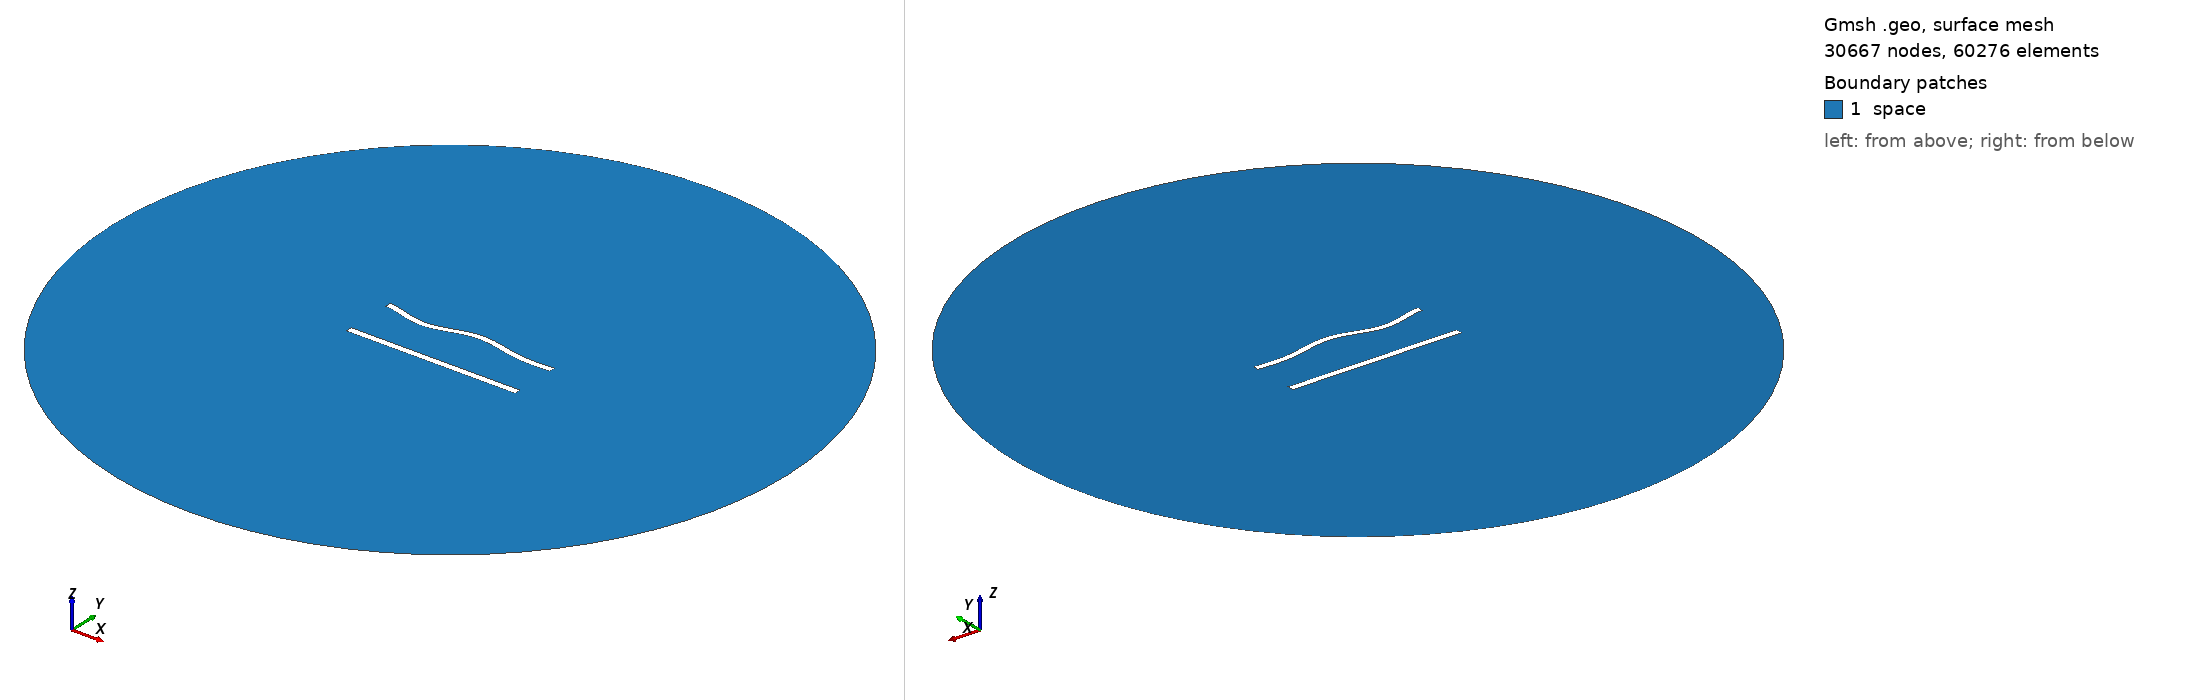

Gmsh geometry script, surface-meshed: 30667 nodes, 60276 surface elements. Boundary patches (legend numbers): 1 space. Left view from above one corner, right view from below the opposite corner. Legend entries are the model's physical surfaces. The drawing asked Gmsh for element sizes between 1% and 20% of the model's largest extent; the script's own settings can give other sizes.

=== 739.geo (drawn) ===
//---------------------------------------
// Geometry kernel
//---------------------------------------

SetFactory("OpenCASCADE");



//---------------------------------------
// Parameters of the geometry
//---------------------------------------

// Overetch of the upper plate
overetch = 0.125;

// Distance between the plates
distance = 30.0;

// Discretization over the x axis (for the deformation)
nx = 50; 

// Length of the plate
L = 100 - overetch; 

// Number of modes
n = 4; 

// 1st mode coefficient
coeff(1) = -1.5;
beta(1) = 0.596864 * 3.1415926535 / L;

// 2nd mode coefficient
coeff(2) = 0.0;
beta(2) = 1.49418 * 3.1415926535 / L;

// 3rd mode coefficient
coeff(3) = -1.5;
beta(3) = 2.50025 * 3.1415926535 / L;

// 4th mode coefficient
coeff(4) = -1.5;
beta(4) = 3.49999 * 3.1415926535 / L;



//---------------------------------------
// Upper plate (deformed rectangle)
//---------------------------------------

// Coordiantes of the upper plate
xmin = -50;
xmax = 50 - overetch;

// Height of the upper plate
yheight = 4 - 2 * overetch;

// Indexes of the points
UpperID[] = {};
LowerID[] = {};
LeftID[] = {};
RightID[] = {};

// Point index
p = 1;

// Horizontal edges
For i In {1:nx}
    x = xmin + (i-1)*(xmax - xmin)/(nx-1);

    y_bottom = distance / 2 + overetch;
    For j In {1:n}
        C = (Cosh(beta(j)*L) + Cos(beta(j)*L)) / (Sinh(beta(j)*L) + Sin(beta(j)*L));
        y_bottom  = y_bottom + coeff(j) * (Cosh(beta(j)*(x+50)) - Cos(beta(j)*(x+50)) - C * (Sinh(beta(j)*(x+50)) - Sin(beta(j)*(x+50))));
    EndFor

    y_top = y_bottom + yheight;

    Point(p) = {x, y_top, 0, 1.0};
    UpperID[i] = p;
    p = p + 1;

    Point(p) = {x, y_bottom, 0, 1.0};
    LowerID[i] = p;
    p = p + 1;
EndFor

// Create point lists
UpperPts[] = {}; LowerPts[] = {};
For i In {1:nx}
  UpperPts[] += {UpperID[i]};
  LowerPts[] += {LowerID[i]};
EndFor

// Build splines
Spline(1) = {UpperPts[]};
Spline(2) = {LowerPts[]};
Line(3) = {LowerPts[nx-1], UpperPts[nx-1]};
Line(4) = {LowerPts[0], UpperPts[0]};

// Build the plane surface
Curve Loop(1) = {2, 3, -1, -4};
Plane Surface(1) = {1};



//---------------------------------------
// Lower plate (rectangle)
//---------------------------------------

// Vertices
Point(1001) = {-50, -distance/2, 0, 1.0};
Point(1002) = { 50, -distance/2, 0, 1.0};
Point(1003) = { 50,  -distance/2 + 4, 0, 1.0};
Point(1004) = {-50,  -distance/2 + 4, 0, 1.0};

// Edges
Line(5) = {1001, 1002};
Line(6) = {1002, 1003};
Line(7) = {1003, 1004};
Line(8) = {1004, 1001};

// Plane surface
Line Loop(2) = {5, 6, 7, 8};
Plane Surface(2) = {2}; 



//---------------------------------------
// Outer (fictious) boundary
//---------------------------------------

// Points
Point(1005) = {0, 0, 0};       // Center
Point(1006) = {200, 0, 0};     // Start point
Point(1007) = {0, 200, 0};     // 90 degrees
Point(1008) = {-200, 0, 0};    // 180 degrees
Point(1009) = {0, -200, 0};    // 270 degrees

// Circle arcs (each needs start, center, end)
Circle(9) = {1006, 1005, 1007};
Circle(10) = {1007, 1005, 1008};
Circle(11) = {1008, 1005, 1009};
Circle(12) = {1009, 1005, 1006};

// Plane surface for the entire domain
Curve Loop(3) = {9, 10, 11, 12};
Surface(3) = {3};

// Subtract the plates from the whole domain to obtain the actual domain where we want to solve the equations
BooleanDifference{ Surface{3}; Delete; }{ Surface{1}; Surface{2}; Delete; }




//---------------------------------------
// Transfinite Lines/Curves
//---------------------------------------

// Set the number of points on the boundaries
r = 6;
d = 0.15;

// Plates
Transfinite Curve {1} = 50*r/4 Using Progression 1;
Transfinite Line {2} = 50*r Using Progression 1;
Transfinite Curve {3, 4} = 2*r Using Progression 1+d;
Transfinite Line {5} = 50*r/4 Using Progression 1;
Transfinite Line {7} = 50*r Using Progression 1;
Transfinite Line {6} = 2*r Using Progression 1-d;
Transfinite Line {8} = 2*r Using Progression 1+d;

// Outer boundary
Transfinite Line {9, 10, 11, 12} = 20 Using Progression 1;



//---------------------------------------
// Physical groups
//---------------------------------------                

// Physical curves (boundaries)
Physical Line("force_segment", 10) = {2};
Physical Line("upper_plate", 11) = {1, 3, 4};
Physical Line("lower_plate", 12) = {5, 6, 7, 8};
Physical Line("boundary", 20) = {9, 10, 11, 12};

// Physical Surfaces
Physical Surface("space", 30) = {3};



//---------------------------------------
// 6. Generate the Mesh
//---------------------------------------

// 2D mesh generation
Mesh 2;
